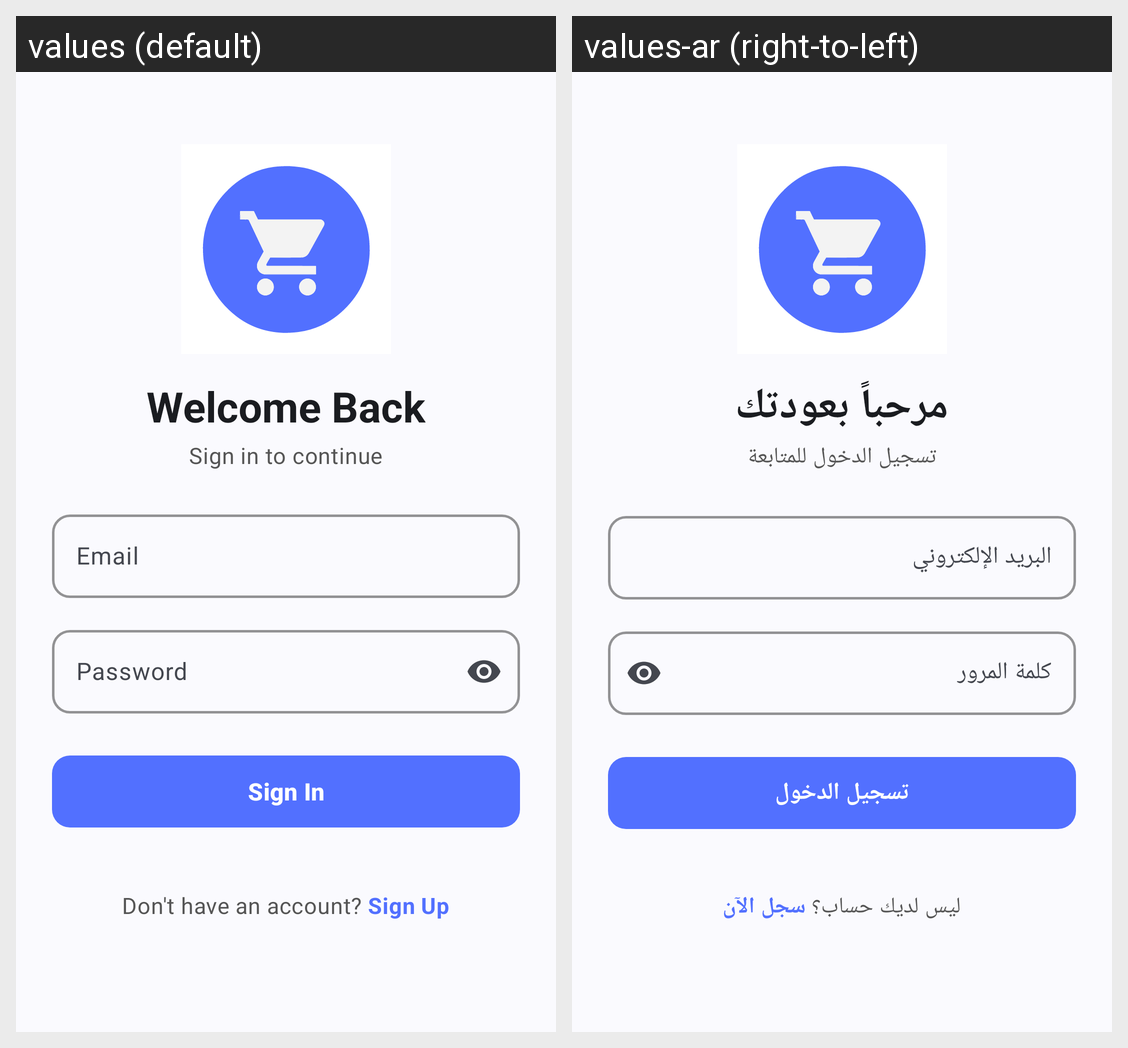

Here is an Android app screen in its default locale and in the app's own translations. Write out the translated-string differences for the strings that appear on this screen.
Android screen res/layout/fragment_sign_in.xml rendered under 2 locales, left to right: values (default), values-ar (right-to-left). Device: Nexus 5 (rendered at 1080×1920; each locale shown at half size, 540×960, under a caption strip naming it); theme Theme.ECommerce.
Strings drawn on this screen, with the default value and each locale's value (text and hints the layout hard-codes, and strings that could not be matched under every locale, appear in the picture but are not listed):

welcome_back
  values: Welcome Back
  values-ar: مرحباً بعودتك

sign_in_to_continue
  values: Sign in to continue
  values-ar: تسجيل الدخول للمتابعة

email_hint
  values: Email
  values-ar: البريد الإلكتروني

password_hint
  values: Password
  values-ar: كلمة المرور

action_login
  values: Sign In
  values-ar: تسجيل الدخول

dont_have_account
  values: Don't have an account?
  values-ar: ليس لديك حساب؟

register_link
  values: Sign Up
  values-ar: سجل الآن
